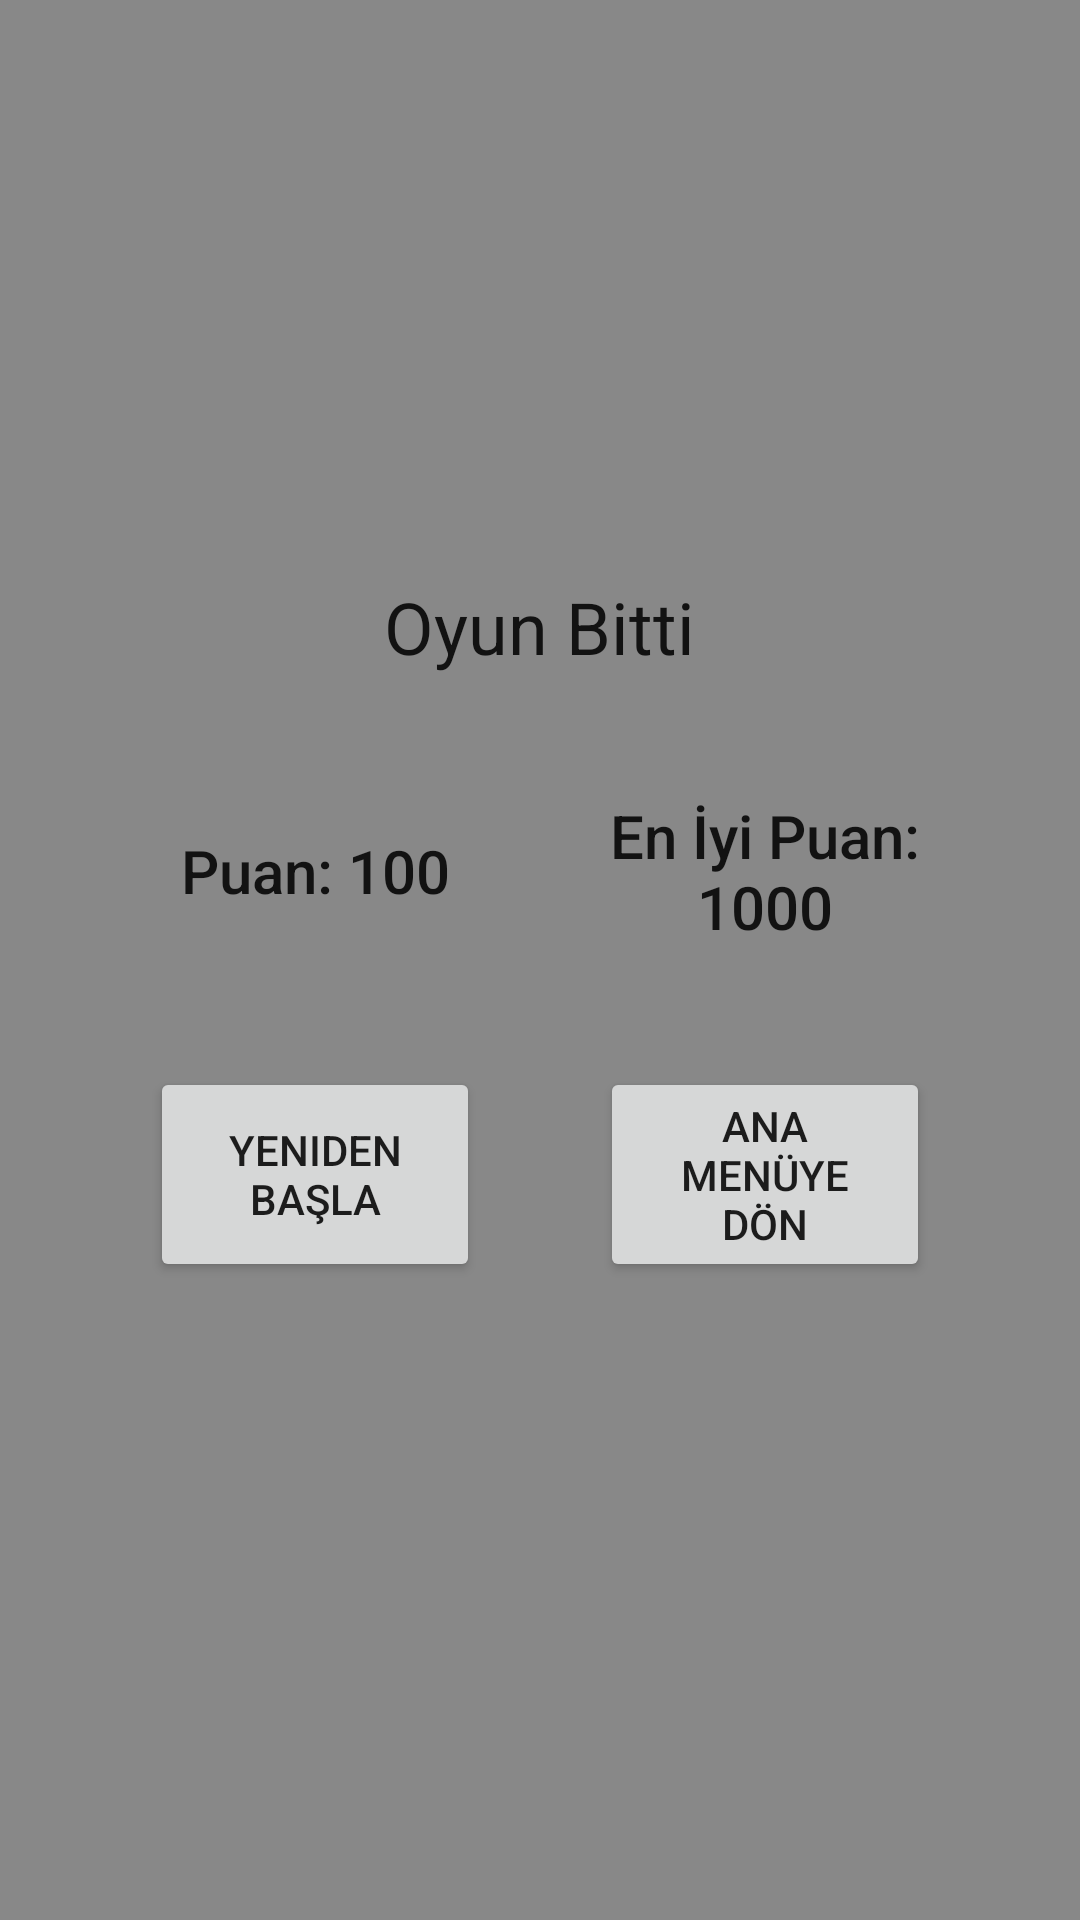

Write the Android layout XML for this screen, with the resource values it uses.
<!-- AndroidManifest.xml: application theme Theme.MobilProje -->
<!-- res/layout/fragment_game_over.xml -->
<?xml version="1.0" encoding="utf-8"?>
<LinearLayout xmlns:android="http://schemas.android.com/apk/res/android"
    xmlns:tools="http://schemas.android.com/tools"
    android:layout_width="match_parent"
    android:layout_height="match_parent"
    android:gravity="center"
    android:paddingLeft="10dp"
    android:paddingRight="10dp"
    android:orientation="vertical"
    tools:context=".ui.question.GameOverFragment"
    android:background="#FF888888"
    android:elevation="10dp"
    >

    <TextView
        android:id="@+id/textView"
        style="@style/TextAppearance.AppCompat.Headline"
        android:layout_width="wrap_content"
        android:layout_height="wrap_content"
        android:layout_marginVertical="10dp"
        android:text="Oyun Bitti"
        />

    <TableLayout
        android:id="@+id/tableLayout"
        android:layout_width="match_parent"
        android:layout_height="wrap_content"
        android:gravity="center"
        android:layout_marginVertical="10dp"
        >


        <TableRow
            android:layout_width="match_parent"
            android:layout_height="wrap_content"
            android:layout_margin="10dp"
            android:gravity="center"
            android:padding="10dp"
          >

            <TextView
                android:id="@+id/score_text"
                style="@style/TextAppearance.AppCompat.Title"
                android:layout_width="0dp"
                android:layout_height="match_parent"
                android:layout_gravity="center"
                android:layout_weight="0.5"
                android:gravity="center"
                android:text="Puan: 100" />

            <TextView
                android:id="@+id/best_score_text"
                style="@style/TextAppearance.AppCompat.Title"
                android:layout_width="0dp"
                android:layout_height="match_parent"
                android:layout_weight="0.5"
                android:gravity="center"
                android:text="En İyi Puan: 1000"/>
        </TableRow>

        <TableRow
            android:layout_width="match_parent"
            android:layout_height="wrap_content"
            android:layout_margin="10dp"
            android:gravity="center"
            android:padding="10dp"
            >


            <Button
                android:id="@+id/restart_button"
                android:layout_width="0dp"
                android:layout_height="match_parent"
                android:layout_below="@+id/tableLayout"
                android:layout_marginHorizontal="20dp"
                android:layout_weight="0.5"
                android:text="Yeniden Başla"
                android:onClick="restartGameOnClickButton"/>

            <Button
                android:id="@+id/return_main_menu_button"
                android:layout_width="0dp"
                android:layout_height="match_parent"
                android:layout_below="@+id/tableLayout"
                android:layout_marginHorizontal="20dp"
                android:layout_weight="0.5"
                android:text="Ana Menüye Dön"
                android:onClick="returnMainMenuButtonOnClick"/>
        </TableRow>
    </TableLayout>

</LinearLayout>
<!-- resources referenced by this layout -->
<resources>
  <style name="Theme.MobilProje" parent="Theme.MaterialComponents.DayNight.NoActionBar">
          
          <item name="colorPrimary">@color/blue</item>
          <item name="colorPrimaryVariant">@color/dark_blue</item>
          <item name="colorOnPrimary">@color/white</item>
          
          <item name="colorSecondary">@color/light_blue</item>
          <item name="colorSecondaryVariant">@color/secondary_blue</item>
          <item name="colorOnSecondary">@color/black</item>
          
          <item name="android:statusBarColor" tools:targetApi="l">?attr/colorPrimaryVariant</item>
          
      </style>
  <color name="blue">#FF0070E0</color>
  <color name="dark_blue">#FF003061</color>
  <color name="white">#FFFFFFFF</color>
  <color name="light_blue">#FF4394E6</color>
  <color name="secondary_blue">#FF0057AD</color>
  <color name="black">#FF000000</color>
</resources>
